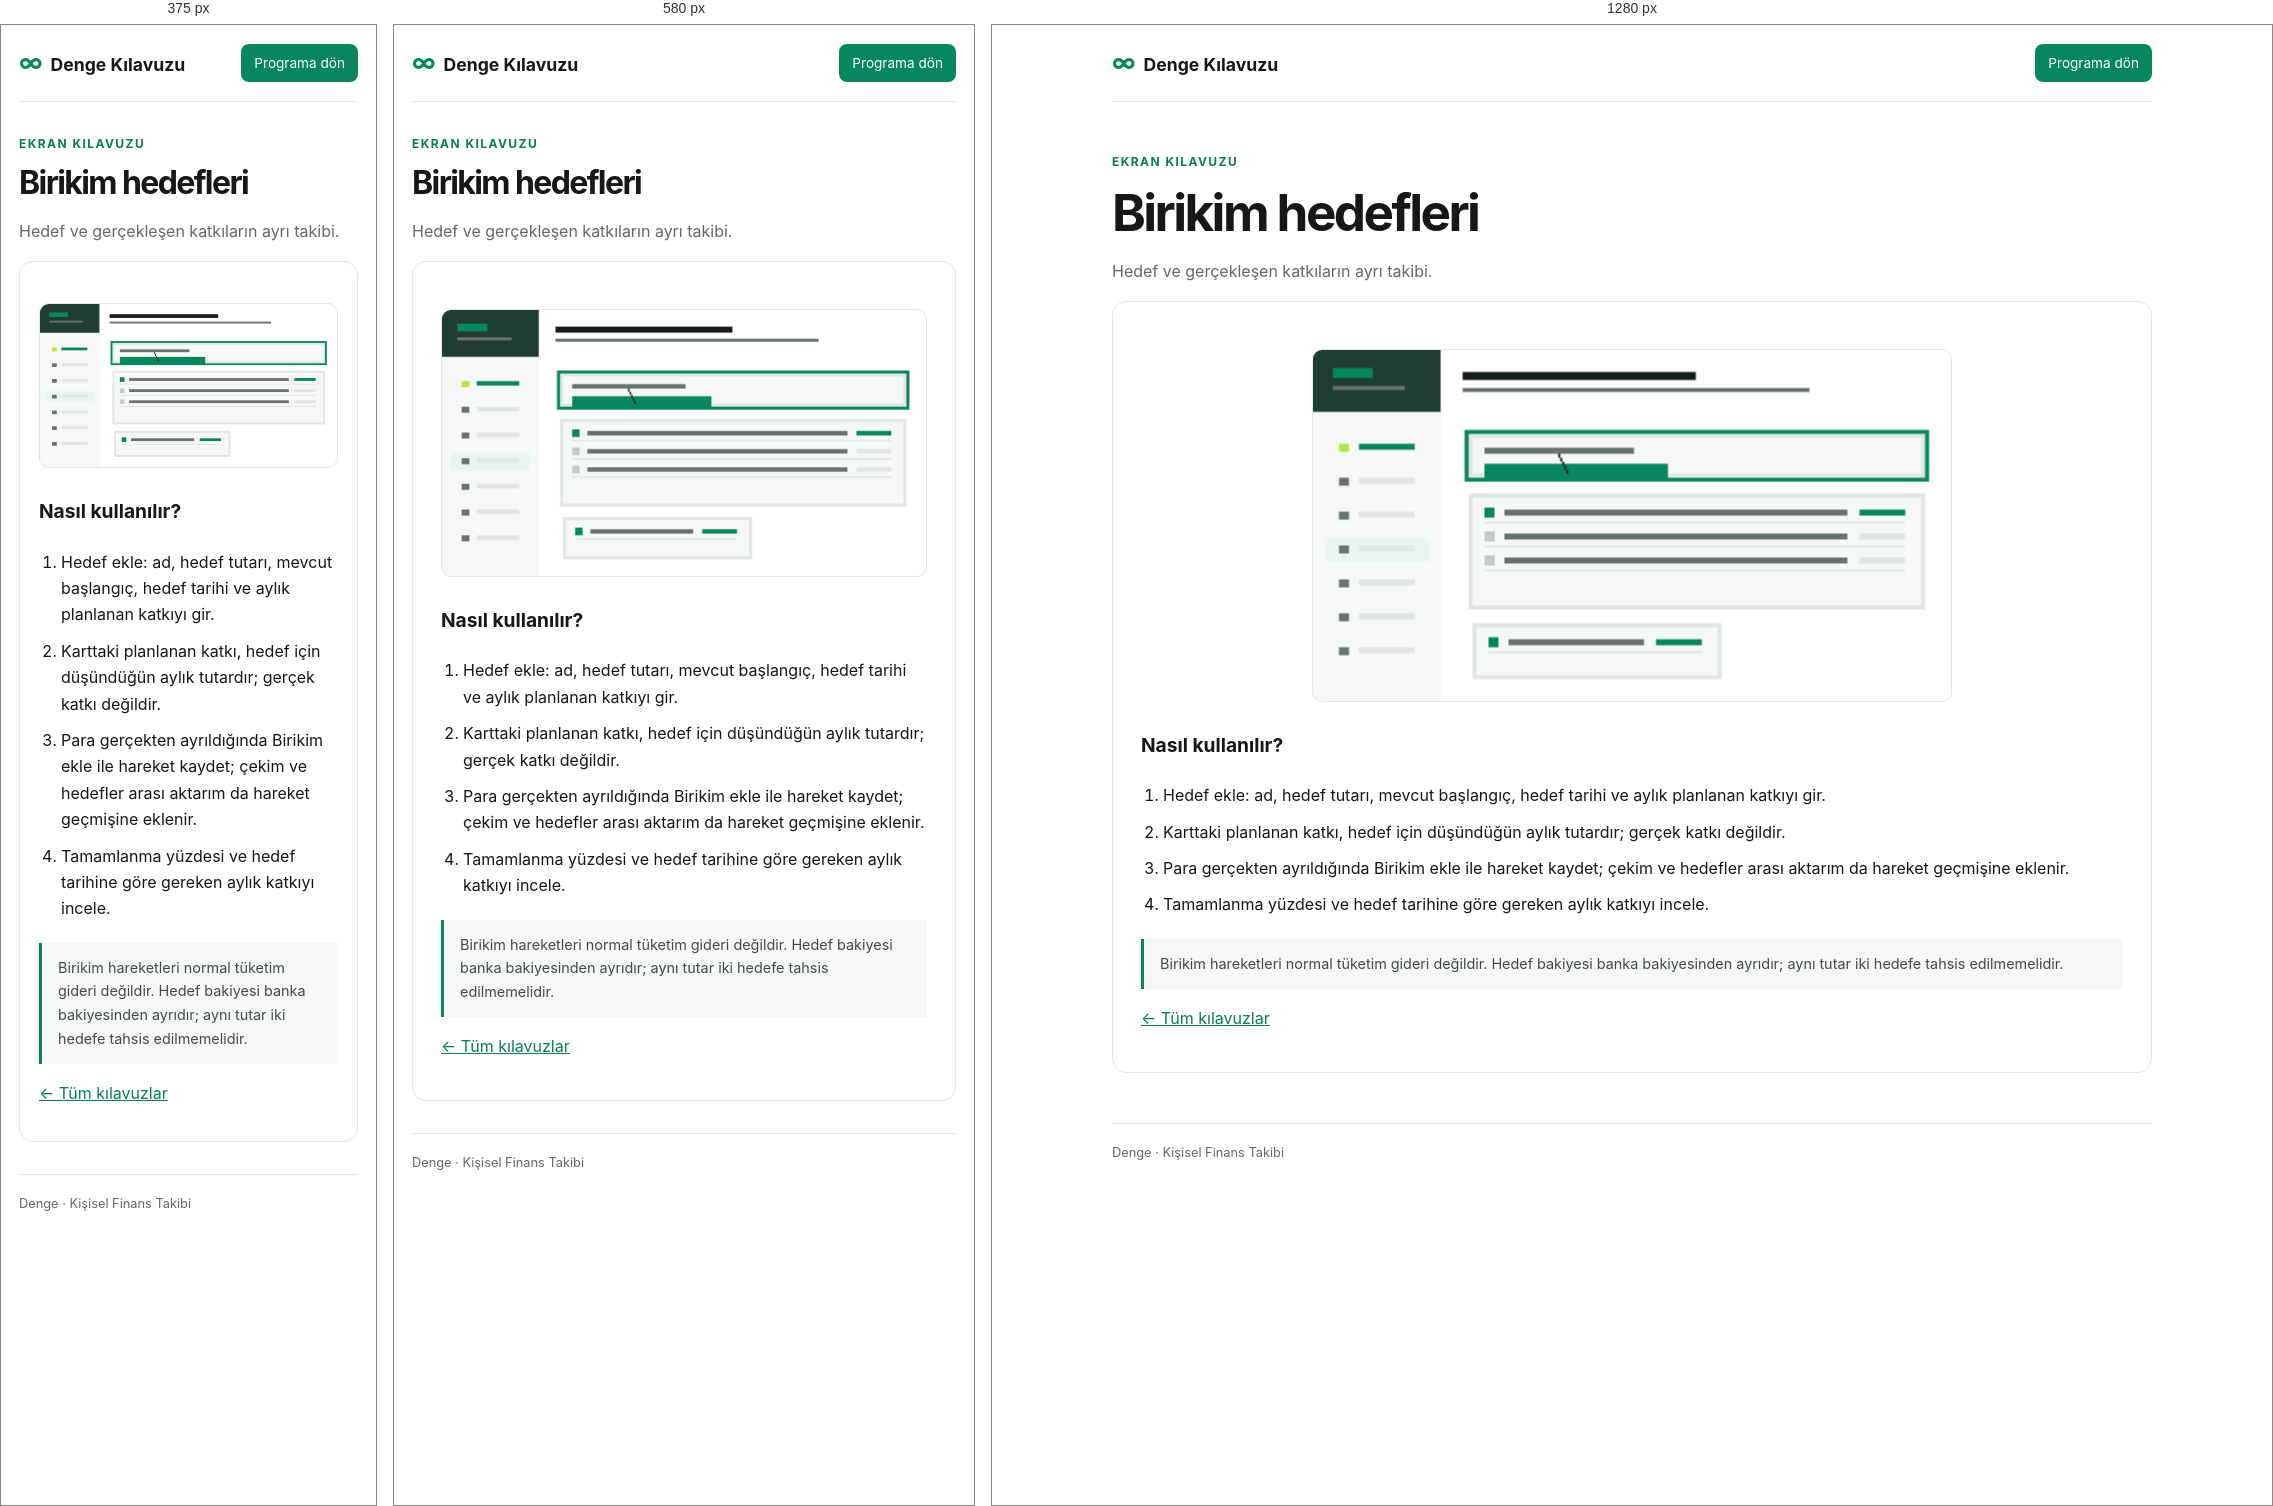
Rendered at 375 px, 580 px and 1280 px, left to right.

<!-- file: savings.html -->
<!doctype html><html lang="tr"><head><meta charset="utf-8"><meta name="viewport" content="width=device-width,initial-scale=1"><meta name="robots" content="index,follow"><meta name="description" content="Hedef ve gerçekleşen katkıların ayrı takibi."><title>Birikim hedefleri kullanımı — Denge</title><link rel="stylesheet" href="/guides/guide.css"></head><body><header><a class="brand" href="/guides/index.html"><span>∞</span>Denge Kılavuzu</a><a class="button" href="/">Programa dön</a></header><main><p class="eyebrow">EKRAN KILAVUZU</p><h1>Birikim hedefleri</h1><p class="intro">Hedef ve gerçekleşen katkıların ayrı takibi.</p><article><img class="guide-gif" src="/assets/guides/savings.gif" alt="Birikim hedefleri ekranında kullanım adımlarını gösteren animasyon"><h2>Nasıl kullanılır?</h2><ol><li>Hedef ekle: ad, hedef tutarı, mevcut başlangıç, hedef tarihi ve aylık planlanan katkıyı gir.</li>
<li>Karttaki planlanan katkı, hedef için düşündüğün aylık tutardır; gerçek katkı değildir.</li>
<li>Para gerçekten ayrıldığında Birikim ekle ile hareket kaydet; çekim ve hedefler arası aktarım da hareket geçmişine eklenir.</li>
<li>Tamamlanma yüzdesi ve hedef tarihine göre gereken aylık katkıyı incele.</li></ol><aside>Birikim hareketleri normal tüketim gideri değildir. Hedef bakiyesi banka bakiyesinden ayrıdır; aynı tutar iki hedefe tahsis edilmemelidir.</aside><p><a href="/guides/index.html">← Tüm kılavuzlar</a></p></article></main><footer>Denge · Kişisel Finans Takibi</footer></body></html>


/* @media block from guide.css */
@media(max-width:700px){.grid{grid-template-columns:repeat(2,1fr)}main{margin:32px auto}}

/* @media block from guide.css */
@media(max-width:460px){.grid{grid-template-columns:1fr}.tile{min-height:100px}article{padding:19px}}